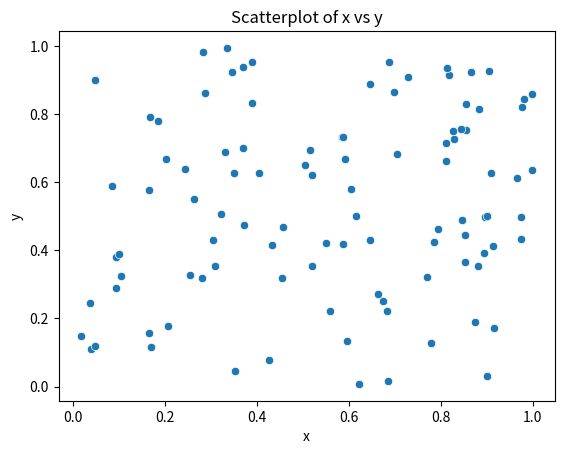

The matplotlib source for this figure:
import seaborn as sns
import matplotlib.pyplot as plt
import pandas as pd
import numpy as np

# Create a sample DataFrame
data = pd.DataFrame({
    'x': np.random.rand(100),
    'y': np.random.rand(100)
})

# Create a scatterplot
sns.scatterplot(x='x', y='y', data=data)
plt.title('Scatterplot of x vs y')
plt.show()


# # Create a sample DataFrame with a time series
# data = pd.DataFrame({
#     'time': pd.date_range(start='1/1/2020', periods=10),
#     'value': np.random.rand(10) #.cumsum()
# })
#
# # Create a lineplot
# sns.lineplot(x='time', y='value', data=data)
# plt.title('Lineplot of Value over Time')
# plt.show()
#
#
# # Create a sample DataFrame
# data = pd.DataFrame({
#     'category': ['A', 'B', 'C', 'D'],
#     'value': [10, 20, 15, 25]
# })
#
# # Create a barplot
# sns.barplot(x='category', y='value', data=data)
# plt.title('Barplot of Categories')
# plt.show()
#
#
# # Create a sample DataFrame
# data = pd.DataFrame({
#     'category': ['A', 'B', 'A', 'C', 'B', 'A', 'D', 'C', 'C','A', 'D',
#                 'C', 'C','A', 'D', 'C', 'C']
# })
#
# # Create a countplot
# sns.countplot(x='category', data=data, legend='auto',color='red')
# plt.title('Countplot of Categories')
# plt.show()
#
# # Create a sample DataFrame
# data = pd.DataFrame({
#     'value': np.random.randn(100)
# })
#
# # Create a histogram
# sns.histplot(data['value'], bins=10)
# plt.title('Histogram of Values')
# plt.show()
#
# # Create a KDE plot
# sns.kdeplot(data['value'])
# plt.title('KDE Plot of Values')
# plt.show()
#
